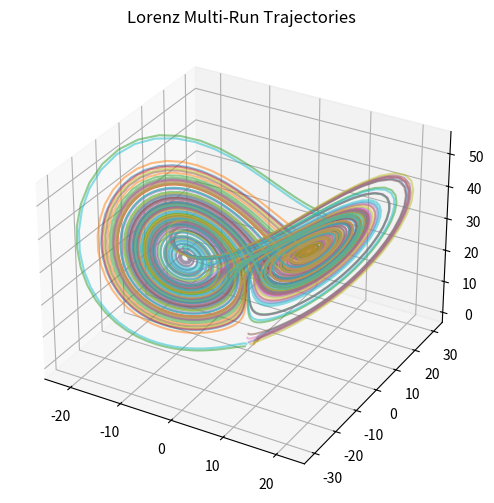
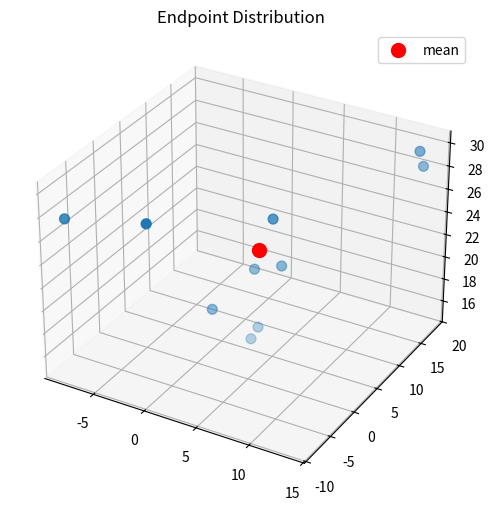

Write Python code to recreate these figures, in order.
"""
NEXAH — Lorenz Multi-Run Validation

Goal:
Check if structure (attractor + trajectories) is reproducible across runs.
"""

import numpy as np
import matplotlib.pyplot as plt
import os

# ============================
# CONFIG
# ============================

N_RUNS = 10
STEPS = 2000
DT = 0.01

OUTPUT_DIR = "RESEARCH/validation/lorenz/results"
os.makedirs(OUTPUT_DIR, exist_ok=True)

# ============================
# LORENZ SYSTEM
# ============================

sigma = 10.0
rho = 28.0
beta = 8.0 / 3.0

def lorenz(x):
    return np.array([
        sigma * (x[1] - x[0]),
        x[0] * (rho - x[2]) - x[1],
        x[0] * x[1] - beta * x[2]
    ])

# ============================
# SIMULATION
# ============================

def simulate(seed):
    np.random.seed(seed)
    x = np.random.randn(3)

    traj = []

    for _ in range(STEPS):
        dx = lorenz(x)
        x = x + DT * dx
        traj.append(x.copy())

    return np.array(traj)

# ============================
# RUN MULTIPLE
# ============================

trajectories = []
endpoints = []

for i in range(N_RUNS):
    traj = simulate(seed=i)
    trajectories.append(traj)
    endpoints.append(traj[-1])

trajectories = np.array(trajectories)
endpoints = np.array(endpoints)

# ============================
# METRICS
# ============================

mean_endpoint = np.mean(endpoints, axis=0)
distances = np.linalg.norm(endpoints - mean_endpoint, axis=1)

mean_dist = np.mean(distances)
std_dist = np.std(distances)

# ============================
# PRINT RESULTS
# ============================

print("\n=== NEXAH VALIDATION RESULT ===\n")

print(f"Runs: {N_RUNS}")
print(f"Mean endpoint distance: {mean_dist:.4f}")
print(f"Std endpoint distance: {std_dist:.4f}")

if mean_dist < 5:
    stability = "HIGH"
elif mean_dist < 10:
    stability = "MEDIUM"
else:
    stability = "LOW"

print(f"Attractor stability: {stability}")

# ============================
# SAVE TEXT SUMMARY
# ============================

summary_path = os.path.join(OUTPUT_DIR, "lorenz_multirun_summary.txt")

with open(summary_path, "w") as f:
    f.write("NEXAH — Lorenz Multi-Run Validation\n\n")
    f.write(f"Runs: {N_RUNS}\n")
    f.write(f"Mean endpoint distance: {mean_dist:.4f}\n")
    f.write(f"Std endpoint distance: {std_dist:.4f}\n")
    f.write(f"Attractor stability: {stability}\n")

print(f"\n✅ Saved summary: {summary_path}")

# ============================
# PLOT: TRAJECTORY OVERLAY
# ============================

fig = plt.figure(figsize=(6,6))
ax = fig.add_subplot(111, projection='3d')

for traj in trajectories:
    ax.plot(traj[:,0], traj[:,1], traj[:,2], alpha=0.5)

ax.set_title("Lorenz Multi-Run Trajectories")

traj_path = os.path.join(OUTPUT_DIR, "trajectory_overlay.png")
plt.savefig(traj_path, dpi=200)
plt.close()

print(f"✅ Saved: {traj_path}")

# ============================
# PLOT: ENDPOINT SCATTER
# ============================

fig = plt.figure(figsize=(6,6))
ax = fig.add_subplot(111, projection='3d')

ax.scatter(endpoints[:,0], endpoints[:,1], endpoints[:,2], s=50)
ax.scatter(*mean_endpoint, color='red', s=100, label='mean')

ax.set_title("Endpoint Distribution")
ax.legend()

endpoint_path = os.path.join(OUTPUT_DIR, "endpoint_distribution.png")
plt.savefig(endpoint_path, dpi=200)
plt.close()

print(f"✅ Saved: {endpoint_path}")

# ============================
# DONE
# ============================

print("\n✅ Validation complete.\n")
